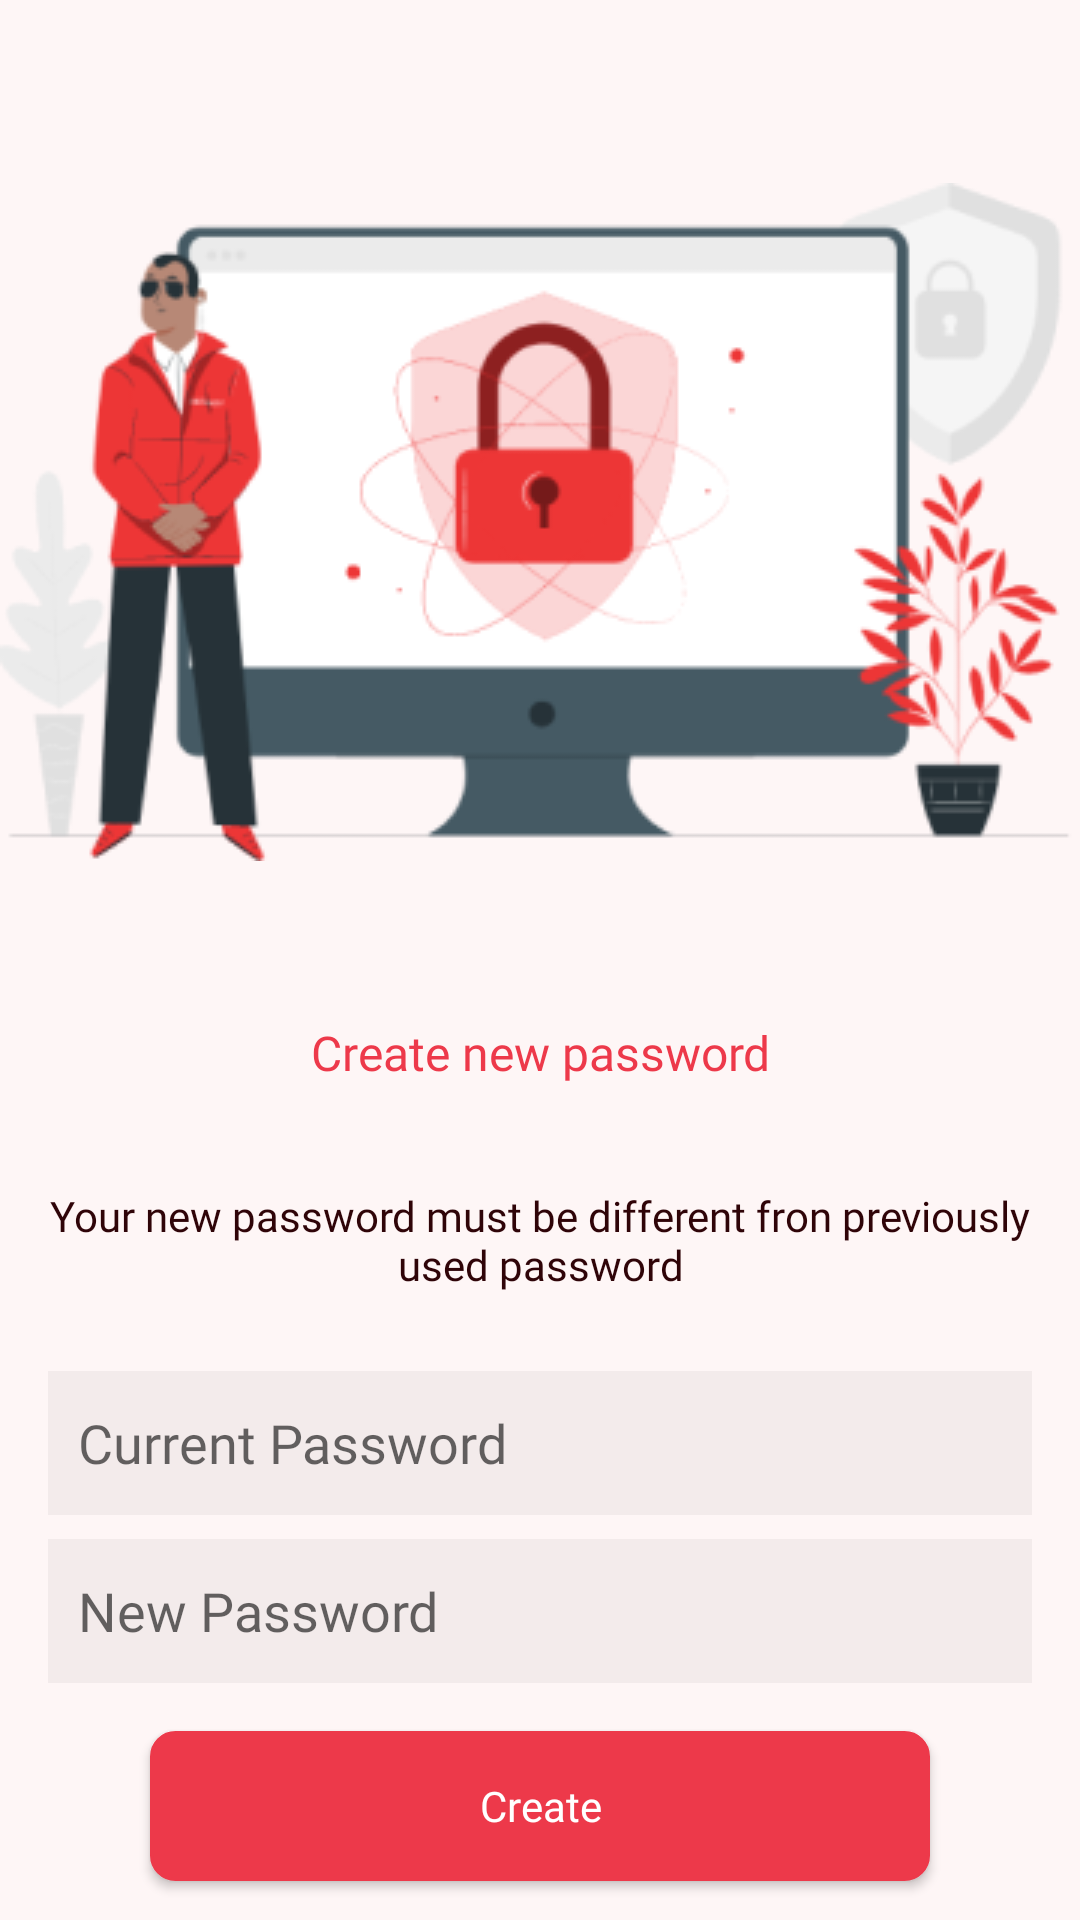

Write the Android layout XML for this screen, with the resource values it uses.
<!-- AndroidManifest.xml: application theme Theme.BloodDonation -->
<!-- res/layout/activity_update_password.xml -->
<?xml version="1.0" encoding="utf-8"?>
<androidx.constraintlayout.widget.ConstraintLayout xmlns:android="http://schemas.android.com/apk/res/android"
    xmlns:app="http://schemas.android.com/apk/res-auto"
    xmlns:tools="http://schemas.android.com/tools"
    android:layout_width="match_parent"
    android:layout_height="match_parent"
    android:background="@color/background"
    tools:context=".Activities.UpdatePasswordActivity">

    <ImageView
        android:id="@+id/imageView11"
        android:layout_width="wrap_content"
        android:layout_height="300dp"
        android:layout_marginStart="8dp"
        android:layout_marginTop="24dp"
        android:layout_marginEnd="8dp"
        app:layout_constraintEnd_toEndOf="parent"
        app:layout_constraintStart_toStartOf="parent"
        app:layout_constraintTop_toTopOf="parent"
        app:srcCompat="@drawable/update_pass" />

    <TextView
        android:id="@+id/textView21"
        android:layout_width="wrap_content"
        android:layout_height="wrap_content"
        android:layout_marginTop="16dp"
        android:fontFamily="@font/manrope_bold"
        android:gravity="center"
        android:text="Create new password"
        android:textColor="@color/tv2_color"
        android:textSize="16sp"
        app:layout_constraintEnd_toEndOf="parent"
        app:layout_constraintStart_toStartOf="parent"
        app:layout_constraintTop_toBottomOf="@+id/imageView11" />

    <TextView
        android:id="@+id/textView24"
        android:layout_width="wrap_content"
        android:layout_height="wrap_content"
        android:layout_marginStart="24dp"
        android:layout_marginTop="24dp"
        android:layout_marginEnd="24dp"
        android:fontFamily="@font/manrope_medium"
        android:gravity="center"
        android:padding="10dp"
        android:text="Your new password must be different fron previously used password"
        android:textAlignment="center"
        android:textColor="@color/tv_color"
        app:layout_constraintEnd_toEndOf="parent"
        app:layout_constraintStart_toStartOf="parent"
        app:layout_constraintTop_toBottomOf="@+id/textView21" />

    <EditText
        android:id="@+id/et_password_update"
        android:layout_width="0dp"
        android:layout_height="48dp"
        android:layout_marginStart="16dp"
        android:layout_marginTop="8dp"
        android:layout_marginEnd="16dp"
        android:background="#F3EBEB"
        android:ems="10"
        android:fontFamily="@font/manrope_medium"
        android:hint="New Password"
        android:inputType="textPassword"
        android:padding="10dp"
        android:textColor="@color/tv_color"
        app:layout_constraintEnd_toEndOf="parent"
        app:layout_constraintStart_toStartOf="parent"
        app:layout_constraintTop_toBottomOf="@+id/et_oldPassword" />

    <androidx.appcompat.widget.AppCompatButton
        android:id="@+id/btn_updatePassword"
        android:layout_width="0dp"
        android:layout_height="50dp"
        android:layout_marginStart="50dp"
        android:layout_marginTop="16dp"
        android:layout_marginEnd="50dp"
        android:background="@drawable/btn_selector"
        android:fontFamily="@font/manrope_bold"
        android:text="Create"
        android:textAllCaps="false"
        android:textColor="@color/white"
        app:layout_constraintEnd_toEndOf="parent"
        app:layout_constraintStart_toStartOf="parent"
        app:layout_constraintTop_toBottomOf="@+id/et_password_update" />

    <EditText
        android:id="@+id/et_oldPassword"
        android:layout_width="0dp"
        android:layout_height="48dp"
        android:layout_marginStart="16dp"
        android:layout_marginTop="16dp"
        android:layout_marginEnd="16dp"
        android:background="#F3EBEB"
        android:ems="10"
        android:fontFamily="@font/manrope_medium"
        android:hint="Current Password"
        android:inputType="textPassword"
        android:padding="10dp"
        app:layout_constraintEnd_toEndOf="parent"
        app:layout_constraintStart_toStartOf="parent"
        app:layout_constraintTop_toBottomOf="@+id/textView24" />
</androidx.constraintlayout.widget.ConstraintLayout>
<!-- resources referenced by this layout -->
<resources>
  <color name="background">#FEF6F6</color>
  <color name="tv2_color">#ED394A</color>
  <color name="tv_color">#2F0408</color>
  <color name="white">#FFFFFFFF</color>
  <!-- drawable btn_selector (drawable) -->
  <?xml version="1.0" encoding="utf-8"?>
  <selector xmlns:android="http://schemas.android.com/apk/res/android">
  
      <item>
          <shape android:shape="rectangle">
              <corners android:radius="8dp"/>
              <solid android:color="#ED394A"/>
              <stroke
                  android:color="#ED394A"
                  android:width="1dp"/>
          </shape>
      </item>
  </selector>
  <!-- drawable update_pass: png bitmap (drawable, 36528 bytes) -->
  <style name="Theme.BloodDonation" parent="Theme.MaterialComponents.DayNight.NoActionBar">
          
          <item name="colorPrimary">@color/tv2_color</item>
          <item name="colorPrimaryVariant">@color/background</item>
          <item name="colorOnPrimary">@color/tv2_color</item>
          
          <item name="colorSecondary">@color/tv2_color</item>
          <item name="colorSecondaryVariant">@color/tv2_color</item>
          <item name="colorOnSecondary">@color/black</item>
          
          <item name="android:statusBarColor" tools:targetApi="l">?attr/colorPrimaryVariant</item>
          
      </style>
  <color name="black">#FF000000</color>
</resources>
